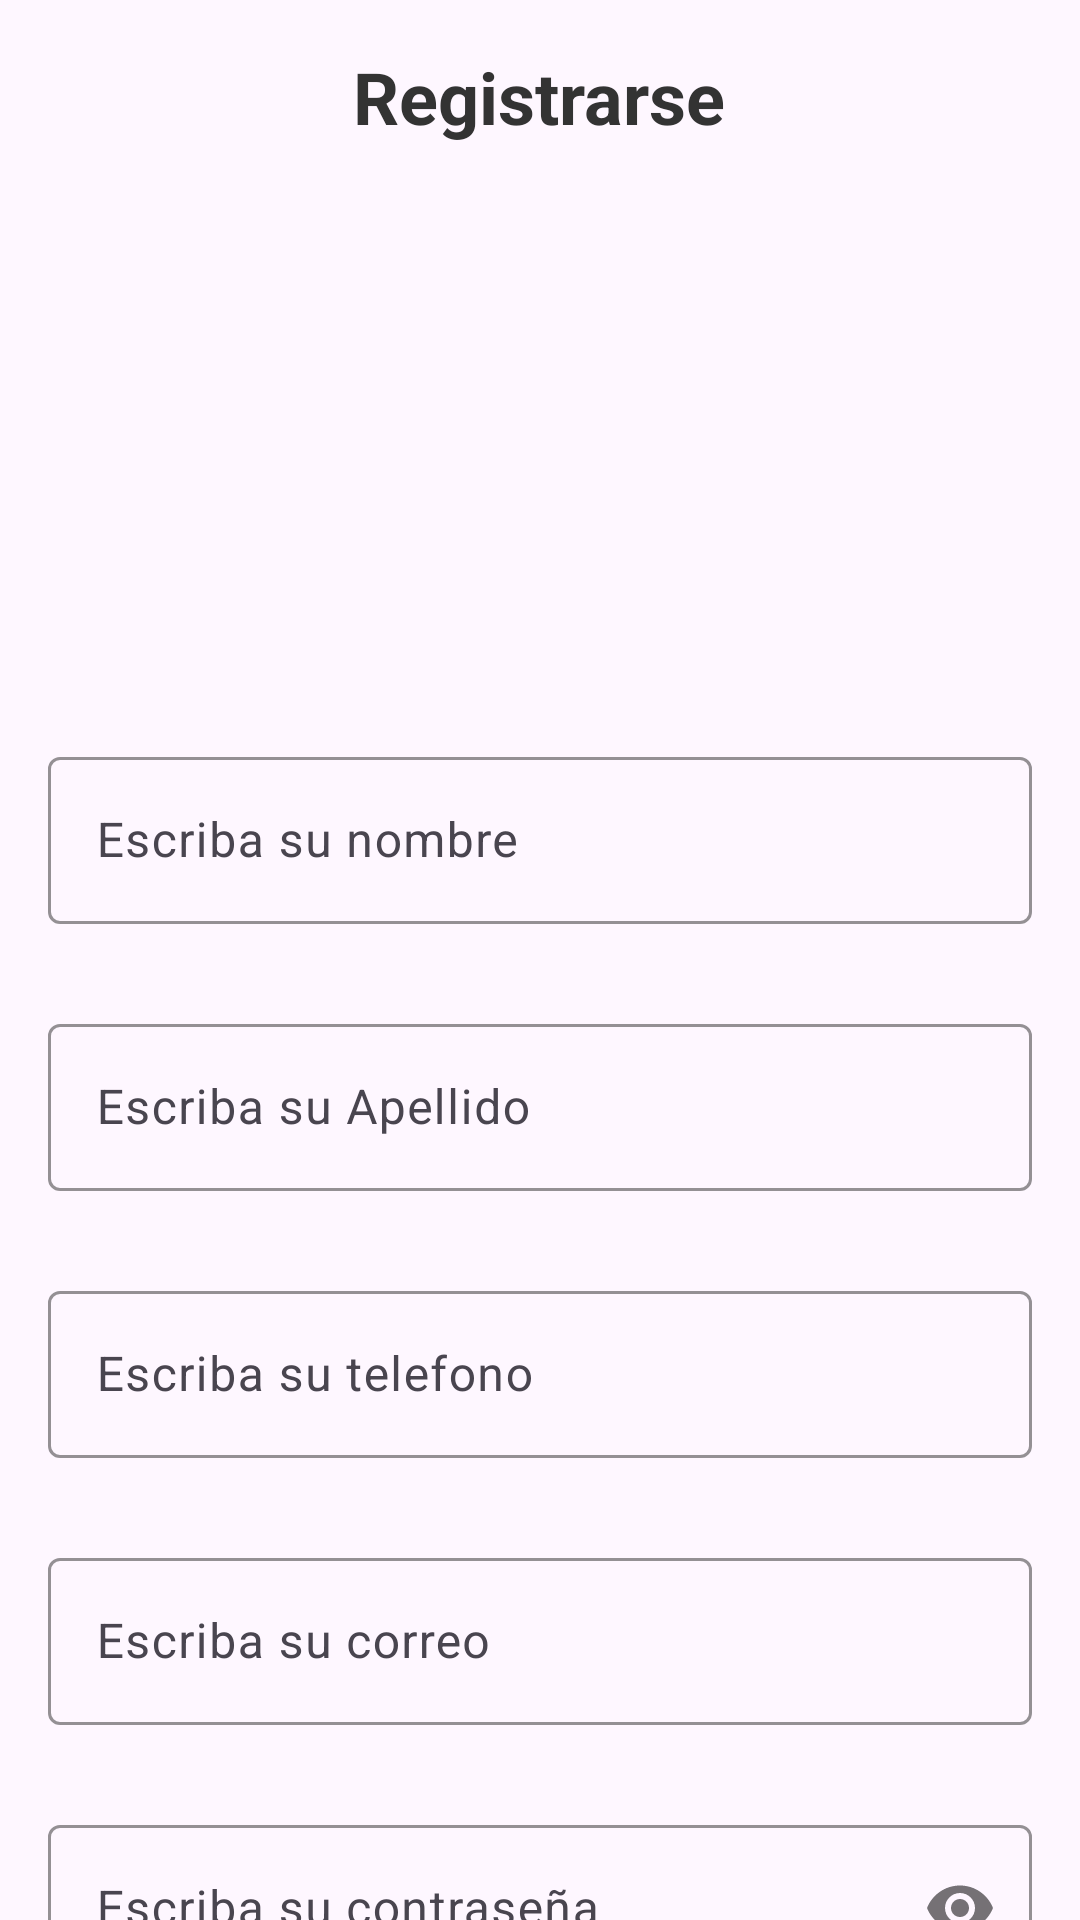

Android layout source for this screen:
<!-- AndroidManifest.xml: application theme Theme.Proyecto_Final_Car_Wash -->
<!-- res/layout/activity_sign_up.xml -->
<?xml version="1.0" encoding="utf-8"?>
<androidx.constraintlayout.widget.ConstraintLayout xmlns:android="http://schemas.android.com/apk/res/android"
    xmlns:app="http://schemas.android.com/apk/res-auto"
    xmlns:tools="http://schemas.android.com/tools"
    android:id="@+id/main"
    android:layout_width="match_parent"
    android:layout_height="match_parent"
    tools:context=".ActivitySignUp">

    <com.google.android.material.textfield.TextInputLayout
        android:id="@+id/telefonoLayout"
        android:layout_width="match_parent"
        android:layout_height="wrap_content"
        android:layout_marginHorizontal="16dp"
        android:layout_marginTop="28dp"
        app:boxStrokeColor="#6482AD"
        app:hintTextColor="#6482AD"
        app:layout_constraintEnd_toEndOf="parent"
        app:layout_constraintHorizontal_bias="0.906"
        app:layout_constraintStart_toStartOf="parent"
        app:layout_constraintTop_toBottomOf="@+id/apellidoLayout">

        <com.google.android.material.textfield.TextInputEditText
            android:id="@+id/telefonoEditText"
            android:layout_width="match_parent"
            android:layout_height="wrap_content"
            android:hint="@string/escribaSuTelefono"
            android:inputType="number" />
    </com.google.android.material.textfield.TextInputLayout>

    <com.google.android.material.textfield.TextInputLayout
        android:id="@+id/correoLayout"
        android:layout_width="match_parent"
        android:layout_height="wrap_content"
        android:layout_marginHorizontal="16dp"
        android:layout_marginTop="28dp"
        app:boxStrokeColor="#6482AD"
        app:hintTextColor="#6482AD"
        app:layout_constraintEnd_toEndOf="parent"
        app:layout_constraintStart_toStartOf="parent"
        app:layout_constraintTop_toBottomOf="@+id/telefonoLayout">

        <com.google.android.material.textfield.TextInputEditText
            android:id="@+id/correoEditText"
            android:layout_width="match_parent"
            android:layout_height="wrap_content"
            android:hint="@string/escribaSuEmail"
            android:inputType="textEmailAddress" />
    </com.google.android.material.textfield.TextInputLayout>

    <com.google.android.material.textfield.TextInputLayout
        android:id="@+id/passwordLayout"
        android:layout_width="match_parent"
        android:layout_height="wrap_content"
        android:layout_marginHorizontal="16dp"
        android:layout_marginTop="28dp"
        app:boxStrokeColor="#6482AD"
        app:hintTextColor="#6482AD"
        app:layout_constraintEnd_toEndOf="parent"
        app:layout_constraintStart_toStartOf="parent"
        app:layout_constraintTop_toBottomOf="@+id/correoLayout"
        app:passwordToggleEnabled="true">

        <com.google.android.material.textfield.TextInputEditText
            android:id="@+id/passwordEditText"
            android:layout_width="match_parent"
            android:layout_height="wrap_content"
            android:hint="@string/ingreseSuPassword"
            android:inputType="textPassword" />
    </com.google.android.material.textfield.TextInputLayout>

    <com.google.android.material.textfield.TextInputLayout
        android:id="@+id/nombreLayout"
        android:layout_width="match_parent"
        android:layout_height="wrap_content"
        android:layout_marginHorizontal="16dp"
        android:layout_marginTop="28dp"
        app:boxStrokeColor="#6482AD"
        app:hintTextColor="#6482AD"
        app:layout_constraintEnd_toEndOf="parent"
        app:layout_constraintStart_toStartOf="parent"
        app:layout_constraintTop_toBottomOf="@+id/imageViewSelection">

        <com.google.android.material.textfield.TextInputEditText
            android:id="@+id/nombreEditText"
            android:layout_width="match_parent"
            android:layout_height="wrap_content"
            android:drawableTint="#333333"
            android:hint="@string/escribaSuNombre"
            android:inputType="text" />
    </com.google.android.material.textfield.TextInputLayout>

    <com.google.android.material.textfield.TextInputLayout
        android:id="@+id/apellidoLayout"
        android:layout_width="match_parent"
        android:layout_height="wrap_content"
        android:layout_marginHorizontal="16dp"
        android:layout_marginTop="28dp"
        app:boxStrokeColor="#6482AD"
        app:hintTextColor="#6482AD"
        app:layout_constraintEnd_toEndOf="parent"
        app:layout_constraintHorizontal_bias="0.906"
        app:layout_constraintStart_toStartOf="parent"
        app:layout_constraintTop_toBottomOf="@+id/nombreLayout">

        <com.google.android.material.textfield.TextInputEditText
            android:id="@+id/apellidoEditText"
            android:layout_width="match_parent"
            android:layout_height="wrap_content"
            android:hint="@string/escribaSuApellido"
            android:inputType="text" />
    </com.google.android.material.textfield.TextInputLayout>

    <TextView
        android:id="@+id/iniciarSesionTextView"
        android:layout_width="96dp"
        android:layout_height="29dp"
        android:layout_marginTop="20dp"
        android:text="@string/inciarSesion"
        android:textAlignment="center"
        android:textColor="#333333"
        android:textStyle="bold"
        app:layout_constraintEnd_toEndOf="parent"
        app:layout_constraintHorizontal_bias="0.949"
        app:layout_constraintStart_toStartOf="parent"
        app:layout_constraintTop_toBottomOf="@+id/registerButton" />

    <androidx.appcompat.widget.AppCompatButton
        android:id="@+id/registerButton"
        android:layout_width="0dp"
        android:layout_height="wrap_content"
        android:layout_marginHorizontal="16dp"
        android:layout_marginTop="40dp"
        android:backgroundTint="#6482AD"
        android:text="@string/registrarse"
        android:textColor="#F5EDED"
        android:textStyle="bold"
        app:layout_constraintEnd_toEndOf="parent"
        app:layout_constraintStart_toStartOf="parent"
        app:layout_constraintTop_toBottomOf="@+id/passwordLayout" />

    <TextView
        android:id="@+id/registrarseTitleTextView"
        android:layout_width="wrap_content"
        android:layout_height="wrap_content"
        android:layout_marginTop="16dp"
        android:text="@string/registrarse"
        android:textColor="#333333"
        android:textSize="24sp"
        android:textStyle="bold"
        app:layout_constraintEnd_toEndOf="parent"
        app:layout_constraintHorizontal_bias="0.498"
        app:layout_constraintStart_toStartOf="parent"
        app:layout_constraintTop_toTopOf="parent" />

    <ImageView
        android:id="@+id/imageViewSelection"
        android:layout_width="165dp"
        android:layout_height="155dp"
        android:layout_marginTop="64dp"
        app:layout_constraintEnd_toEndOf="parent"
        app:layout_constraintStart_toStartOf="parent"
        app:layout_constraintTop_toTopOf="parent"
        app:srcCompat="@drawable/logopersona" />

</androidx.constraintlayout.widget.ConstraintLayout>
<!-- resources referenced by this layout -->
<resources>
  <string name="escribaSuApellido">Escriba su Apellido</string>
  <string name="escribaSuEmail">Escriba su correo</string>
  <string name="escribaSuNombre">Escriba su nombre</string>
  <string name="escribaSuTelefono">Escriba su telefono</string>
  <string name="inciarSesion">Iniciar Sesion</string>
  <string name="ingreseSuPassword">Escriba su contraseña</string>
  <string name="registrarse">Registrarse</string>
  <style name="Theme.Proyecto_Final_Car_Wash" parent="Base.Theme.Proyecto_Final_Car_Wash" />
  <style name="Base.Theme.Proyecto_Final_Car_Wash" parent="Theme.Material3.DayNight.NoActionBar">
          
          
      </style>
</resources>
